Run: headless pygame with SDL's dummy video driver; simulated clock (each Clock.tick advances the game by its frame time, no real sleeping); random seed 0; keys injected as events and as key.get_pressed() state; no mouse input.
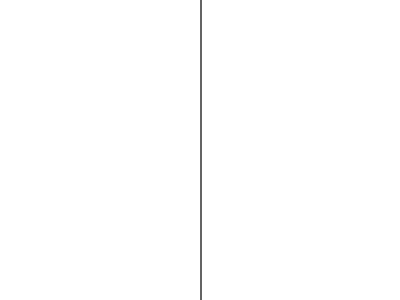
Frame 1 of 4 · flips 1–60 · no input
Frame 2 of 4 · flips 61–180 · tapped SPACE, RETURN · held RIGHT (→), D · screen unchanged from frame 1, image omitted
Frame 3 of 4 · flips 181–300 · held DOWN (↓), S · screen unchanged from frame 2, image omitted
Frame 4 of 4 · flips 301–420 · held LEFT (←), A, UP (↑), W · screen unchanged from frame 3, image omitted

The pygame program that drew these frames:

import pygame, sys, random
from pygame.locals import *

pygame.init()

# Colors
BACKGROUND = (255, 255, 255)
ELEMENTCOLOR = (100, 100, 100)

# GAME Setup
FPS = 60
fpsClock = pygame.time.Clock()
WINDOW_WIDTH = 400
WINDOW_HEIGHT = 300

GAME_WINDOW = pygame.display.set_mode((WINDOW_WIDTH, WINDOW_HEIGHT)) # Create a surface obj with set windows parameters
pygame.display.set_caption("My Game!")

# Main function with game loop
def main():
    running = True

    # Main gameplay loop
    while running:
        # Get inputs
        for event in pygame.event.get():
            if event.type == QUIT:
                pygame.quit()
                return
        
        # Processing
        # Sections will be built out more later

        # Render elements of the game
        GAME_WINDOW.fill(BACKGROUND) # Fill a surface with a solid color 
        # Draw a straight line 
        pygame.draw.line(GAME_WINDOW, ELEMENTCOLOR, (WINDOW_WIDTH // 2, 0), (WINDOW_WIDTH // 2, WINDOW_HEIGHT), 2)
        pygame.display.update()
        fpsClock.tick(FPS)
    

    pygame.quit()


if __name__=="__main__":
    main()
